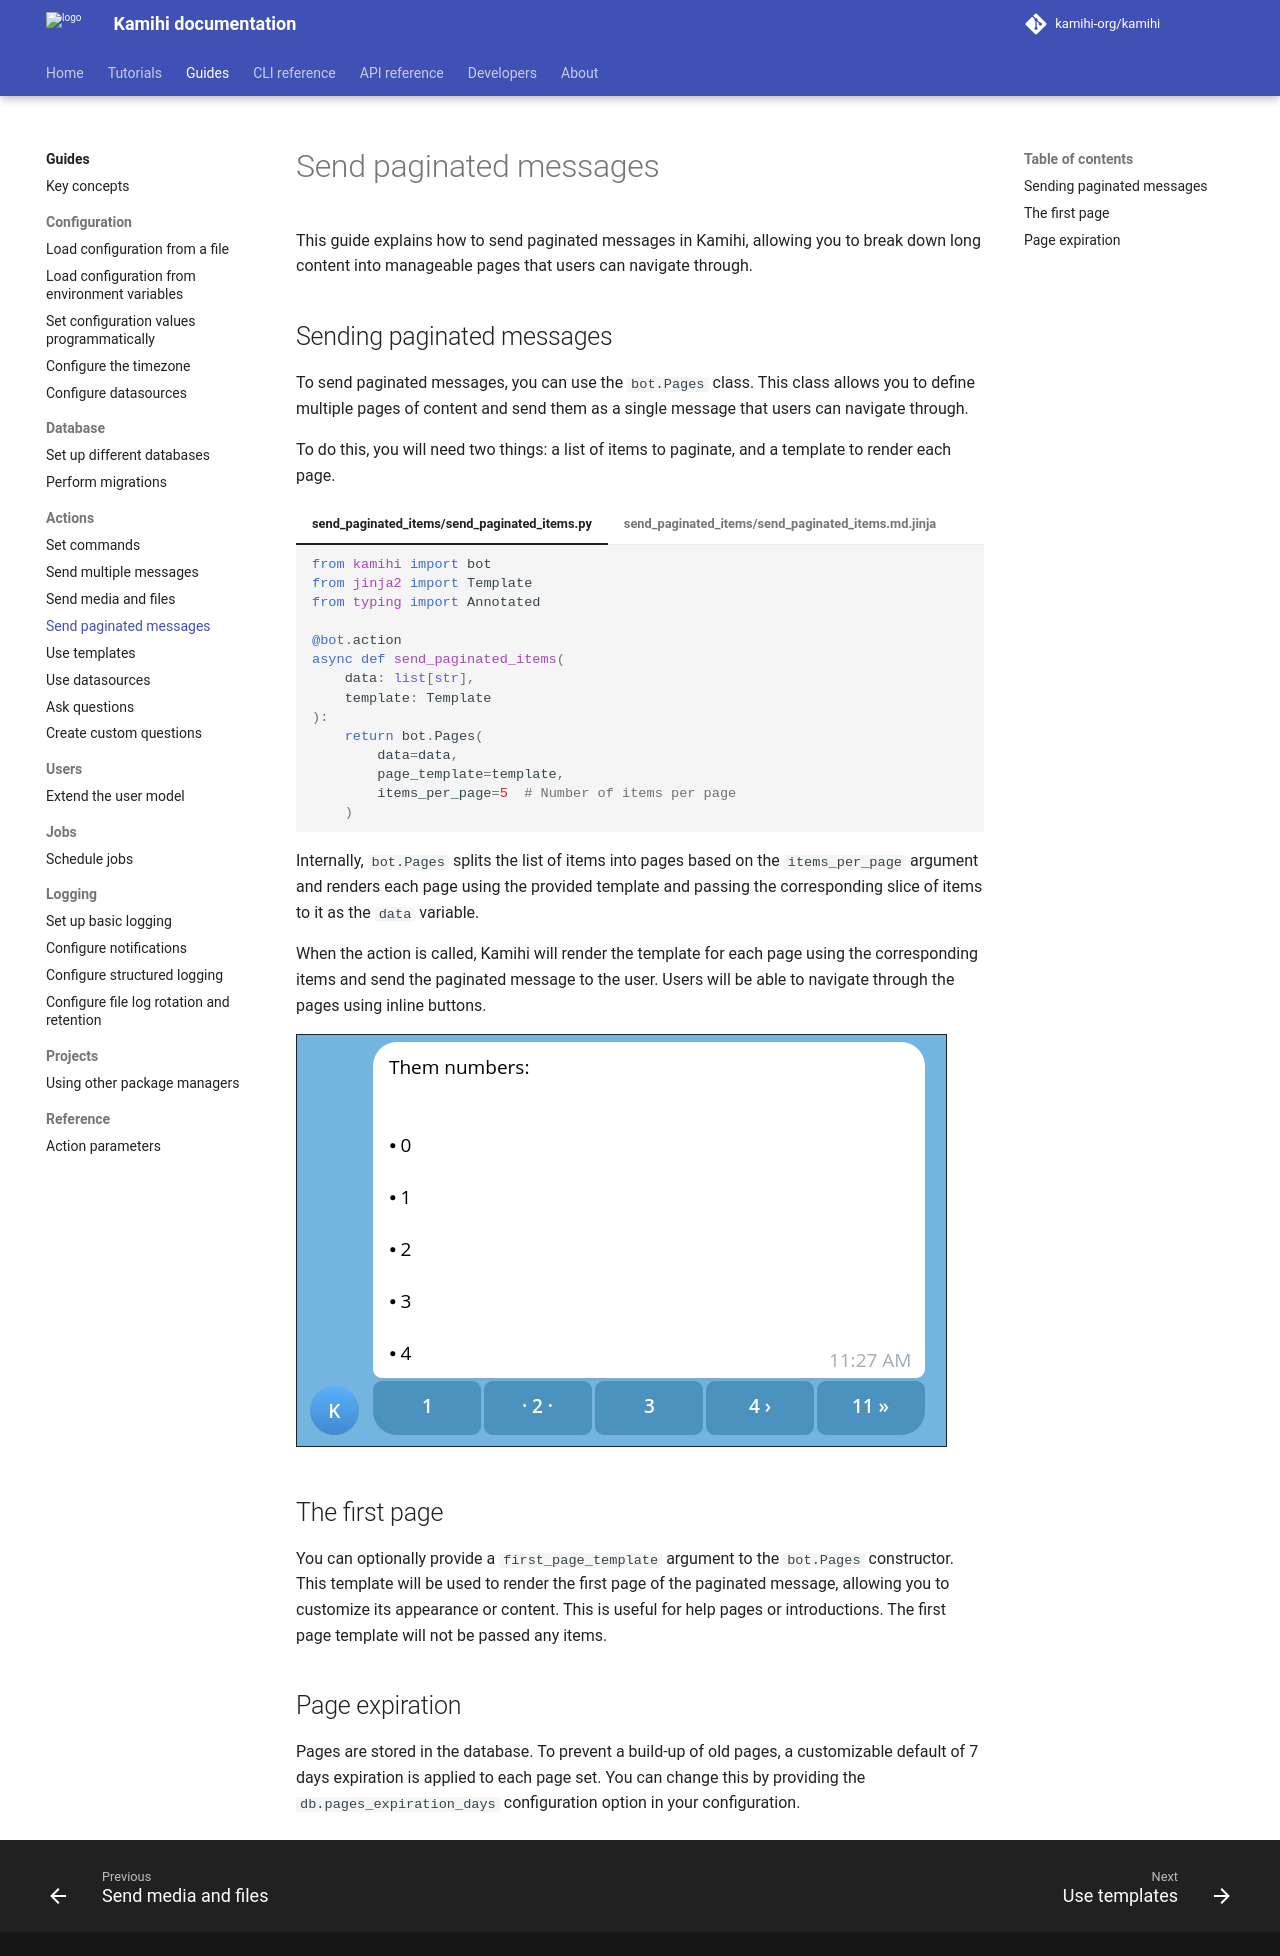

repository: kamihi-org/kamihi · page: 5.5.1/guides/actions/send-pages/index.html · generator: mkdocs

This guide explains how to send paginated messages in Kamihi, allowing you to break down long content into manageable pages that users can navigate through.

## Sending paginated messages

To send paginated messages, you can use the `bot.Pages` class. This class allows you to define multiple pages of content and send them as a single message that users can navigate through.

To do this, you will need two things: a list of items to paginate, and a template to render each page.

=== "send_paginated_items/send_paginated_items.py"

    ```python
    from kamihi import bot
    from jinja2 import Template
    from typing import Annotated
    
    @bot.action
    async def send_paginated_items(
        data: list[str],
        template: Template
    ):
        return bot.Pages(
            data=data,
            page_template=template,
            items_per_page=5  # Number of items per page
        )
    ```

=== "send_paginated_items/send_paginated_items.md.jinja"

    ```md
    {% for item in data %}
    - {{ item }}
    {% endfor %}
    ```

Internally, `bot.Pages` splits the list of items into pages based on the `items_per_page` argument and renders each page using the provided template and passing the corresponding slice of items to it as the `data` variable.

When the action is called, Kamihi will render the template for each page using the corresponding items and send the paginated message to the user. Users will be able to navigate through the pages using inline buttons.

![An example of a paginated message](../../images/guides-send-pages.png)

## The first page

You can optionally provide a `first_page_template` argument to the `bot.Pages` constructor. This template will be used to render the first page of the paginated message, allowing you to customize its appearance or content. This is useful for help pages or introductions. The first page template will not be passed any items.

## Page expiration

Pages are stored in the database. To prevent a build-up of old pages, a customizable default of 7 days expiration is applied to each page set. You can change this by providing the `db.pages_expiration_days` configuration option in your configuration.
